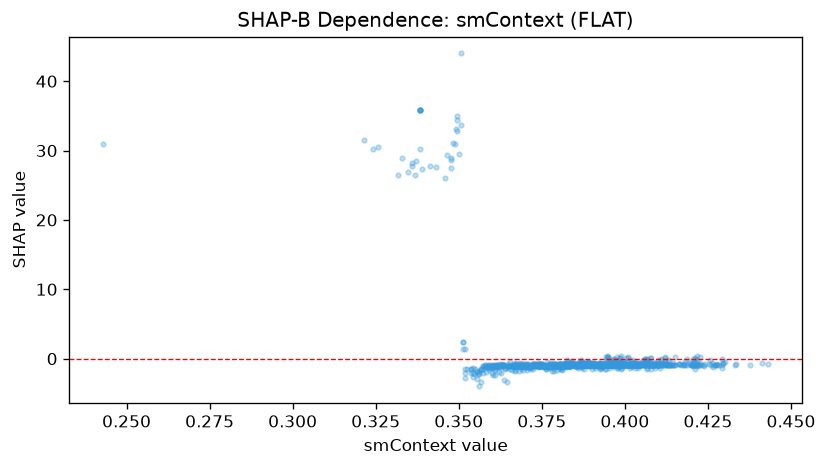

Source data for this figure (header and first rows):
feature_value, shap_value
0.2428, 30.99
0.4214, -0.9564
0.4204, -0.05965
0.411, -0.0833
0.4062, -0.6794
0.3686, -0.9607
0.4034, -0.6157
0.3318, 26.43
0.3872, -0.7885
0.3988, 0.4264
0.4198, -0.9226
0.4218, 0.3667
0.4188, -0.9683
0.4196, -0.7162
0.4208, -0.9024
0.427, -0.922
0.4206, -0.89
0.4276, -0.9059
0.4258, -0.8927
0.4134, -0.1449
0.4292, -0.1089
0.4112, -0.9359
0.4202, -0.849
0.4214, -0.9066
0.4208, -0.957
0.4218, -0.258
0.4212, -1.426
0.421, -0.0244
0.4228, -0.8826
0.4284, -0.9579
0.4268, -0.9432
0.4378, -0.9323
0.4256, -0.2209
0.4332, -0.8885
0.407, -0.258
0.4182, -0.8861
0.4084, -0.8783
0.4162, -0.8072
0.3882, -0.8727
0.3916, -0.922
0.3862, -0.9841
0.3848, -0.684
0.3766, -0.4567
0.3874, -0.6133
0.3872, -0.417
0.3866, -0.6691
0.4078, -0.6939
0.412, 0.195
0.3912, -0.7315
0.4062, -0.05861
0.403, -0.6326
0.3902, -0.8899
0.406, -0.04895
0.3872, -1.048
0.3934, -1.149
0.3958, -0.718
0.4014, -0.8816
0.4004, -0.7303
0.3986, -0.7476
0.3826, -0.7127
... 962 more rows
